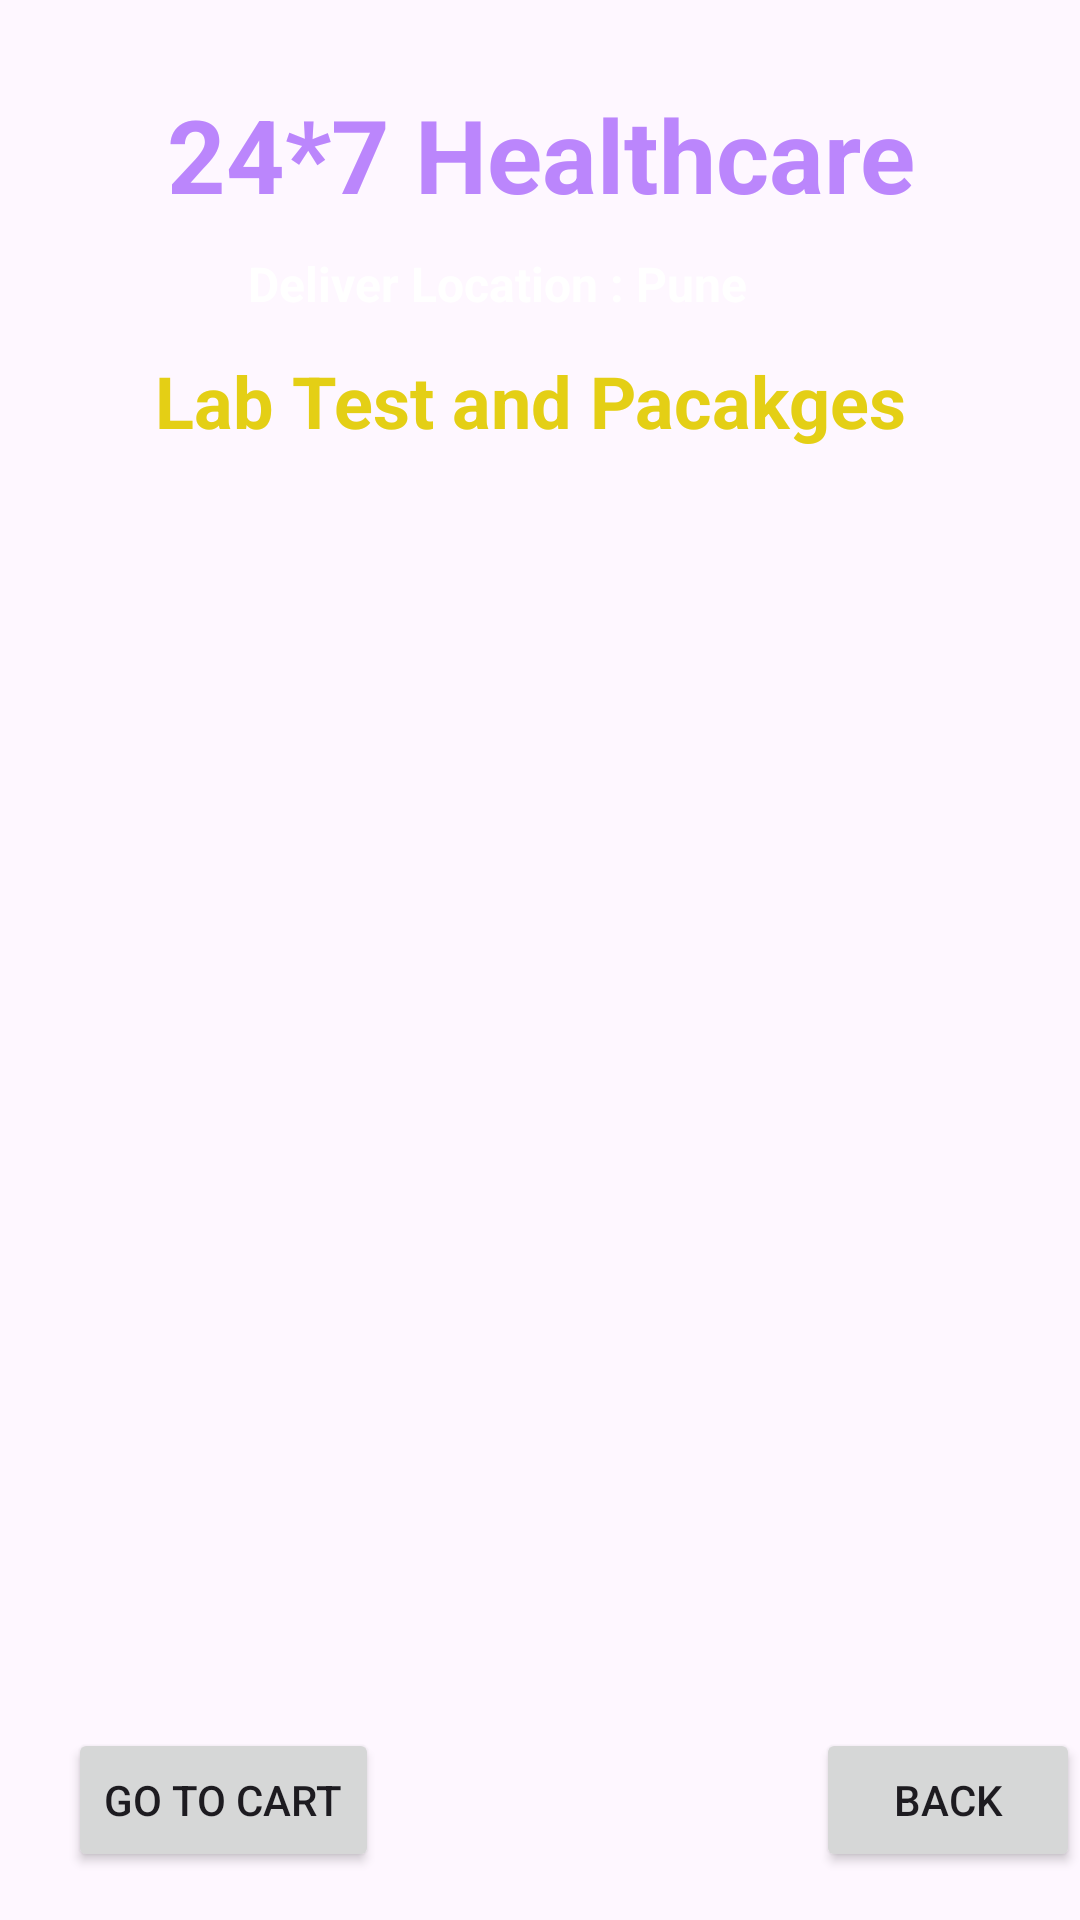

Produce the Android XML layout that renders to this screen, including the resource entries it uses.
<!-- AndroidManifest.xml: application theme Theme.HealthcareProject -->
<!-- res/layout/activity_lab_test.xml -->
<androidx.constraintlayout.widget.ConstraintLayout
    xmlns:android="http://schemas.android.com/apk/res/android"
    xmlns:app="http://schemas.android.com/apk/res-auto"
    xmlns:tools="http://schemas.android.com/tools"
    android:layout_width="match_parent"
    android:layout_height="match_parent"
    android:background="@drawable/back2"
    tools:context=".LabTestActivity">


    <Button
        android:id="@+id/buttonLTGoToCart"
        android:layout_width="wrap_content"
        android:layout_height="wrap_content"
        android:layout_marginBottom="16dp"
        android:text="GO TO CART"
        app:layout_constraintBottom_toBottomOf="parent"
        app:layout_constraintEnd_toEndOf="parent"
        app:layout_constraintHorizontal_bias="0.089"
        app:layout_constraintStart_toStartOf="parent" />

    <TextView
        android:id="@+id/textViewDDtitle2"
        android:layout_width="272dp"
        android:layout_height="32dp"
        android:text="Lab Test and Pacakges"
        android:textColor="@color/yellowLight"
        android:textSize="24sp"
        android:textStyle="bold"
        app:layout_constraintBottom_toBottomOf="parent"
        app:layout_constraintEnd_toEndOf="parent"
        app:layout_constraintHorizontal_bias="0.589"
        app:layout_constraintStart_toStartOf="parent"
        app:layout_constraintTop_toTopOf="@+id/textViewDDtitle"
        app:layout_constraintVertical_bias="0.064" />

    <TextView
        android:id="@+id/textViewDDName"
        android:layout_width="wrap_content"
        android:layout_height="wrap_content"
        android:text="24*7 Healthcare"
        android:textColor="@color/purple_200"
        android:textSize="34sp"
        android:textStyle="bold"
        app:layout_constraintBottom_toBottomOf="parent"
        app:layout_constraintEnd_toEndOf="parent"
        app:layout_constraintHorizontal_bias="0.506"
        app:layout_constraintStart_toStartOf="parent"
        app:layout_constraintTop_toTopOf="parent"
        app:layout_constraintVertical_bias="0.048" />

    <TextView
        android:id="@+id/textViewDDtitle"
        android:layout_width="194dp"
        android:layout_height="27dp"
        android:text="Deliver Location : Pune"
        android:textColor="@color/colorwhite"
        android:textSize="16sp"
        android:textStyle="bold"
        app:layout_constraintBottom_toBottomOf="parent"
        app:layout_constraintEnd_toEndOf="parent"
        app:layout_constraintHorizontal_bias="0.497"
        app:layout_constraintStart_toStartOf="parent"
        app:layout_constraintTop_toBottomOf="@+id/textViewDDName"
        app:layout_constraintVertical_bias="0.018" />

    <ListView
        android:id="@+id/listViewLT"
        android:layout_width="358dp"
        android:layout_height="478dp"
        android:layout_margin="10dp"
        app:layout_constraintBottom_toBottomOf="parent"
        app:layout_constraintEnd_toEndOf="parent"
        app:layout_constraintHorizontal_bias="0.698"
        app:layout_constraintStart_toStartOf="parent"
        app:layout_constraintTop_toBottomOf="@+id/textViewDDtitle"
        app:layout_constraintVertical_bias="0.372" />

    <Button
        android:id="@+id/buttonLTBack"
        android:layout_width="wrap_content"
        android:layout_height="wrap_content"
        android:layout_marginBottom="16dp"
        android:text="BACK"
        app:layout_constraintBottom_toBottomOf="parent"
        app:layout_constraintEnd_toEndOf="parent"
        app:layout_constraintHorizontal_bias="1.0"
        app:layout_constraintStart_toStartOf="parent" />
</androidx.constraintlayout.widget.ConstraintLayout>
<!-- resources referenced by this layout -->
<resources>
  <color name="colorwhite">#FFFFFFFF</color>
  <color name="purple_200">#FFBB86FC</color>
  <color name="yellowLight">#FFE4CF15</color>
  <style name="Theme.HealthcareProject" parent="Base.Theme.HealthcareProject" />
  <style name="Base.Theme.HealthcareProject" parent="Theme.Material3.DayNight.NoActionBar">
          
          
      </style>
</resources>
